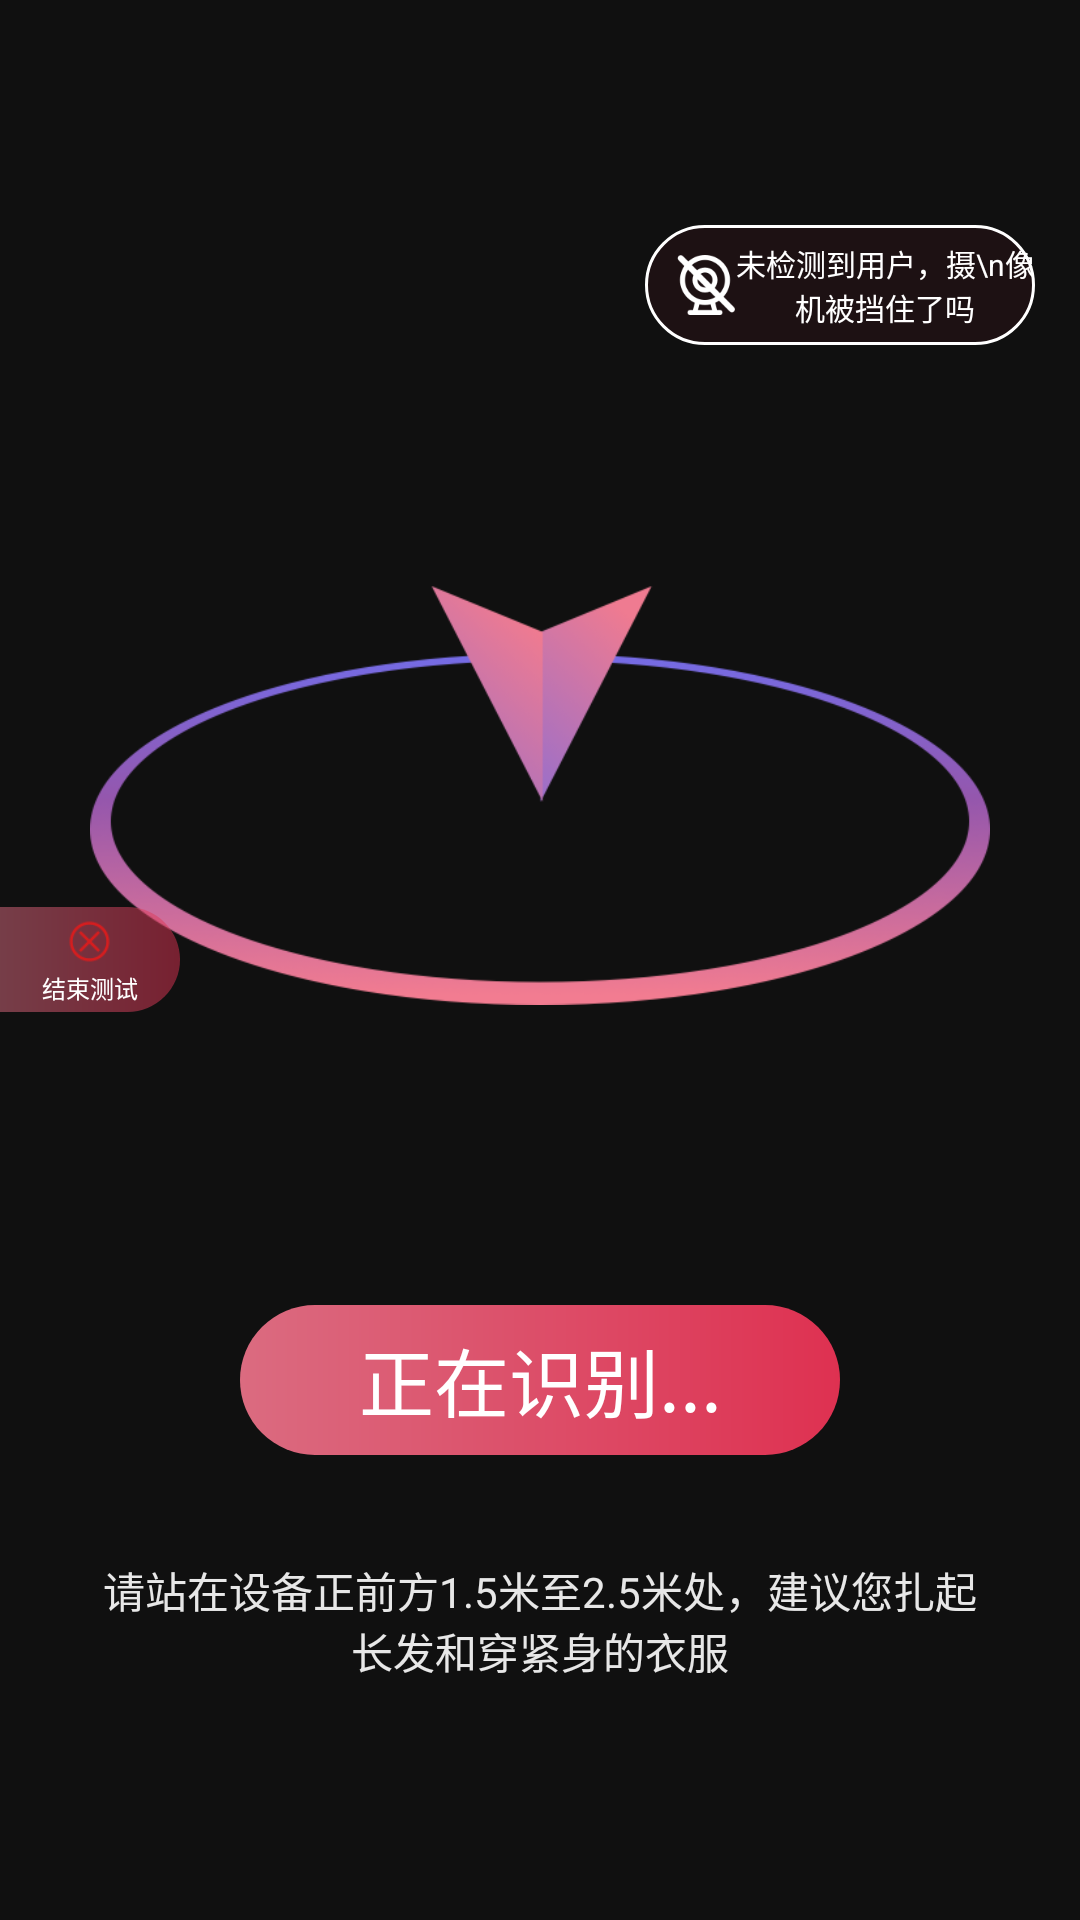

Layout XML and referenced resources for this Android screen:
<!-- AndroidManifest.xml: application theme AppTheme -->
<!-- res/layout/activity_main4_sub1.xml -->
<?xml version="1.0" encoding="utf-8"?>
<LinearLayout
        xmlns:android="http://schemas.android.com/apk/res/android"
        xmlns:tools="http://schemas.android.com/tools"
        xmlns:app="http://schemas.android.com/apk/res-auto"
        android:layout_width="match_parent"
        android:layout_height="match_parent"
        tools:context=".Main4_sub1"
        android:background="@color/main_background"
        android:orientation="vertical">

    <RelativeLayout
        android:layout_width="match_parent"
        android:layout_height="match_parent"
        >


        <LinearLayout android:layout_height="fill_parent"
            android:layout_width="fill_parent"
            android:orientation="vertical"
            android:layout_gravity="center"
            android:gravity="center_vertical"
            app:layout_constraintBottom_toBottomOf="parent"
            tools:ignore="MissingConstraints" tools:layout_editor_absoluteX="-63dp">


            
            <LinearLayout
                android:id="@+id/whether_show"
                android:layout_width="130dp"
                android:layout_height="40dp"
                android:layout_gravity="end"
                android:visibility="visible"
                android:layout_marginBottom="80dp"
                android:layout_marginRight="15dp"
                android:background="@drawable/main4_sub1_showcamera_shape">

                <ImageView
                    android:layout_width="20dp"
                    android:layout_height="20dp"
                    android:layout_gravity="center"
                    android:layout_marginLeft="10dp"
                    android:src="@drawable/main4_sub1_camera_wid"/>

                <TextView android:layout_width="0dp"
                    android:layout_height="fill_parent"
                    android:layout_weight="1"
                    android:text="未检测到用户，摄\n像机被挡住了吗"
                    android:textSize="10dp"
                    android:gravity="center"
                    android:textColor="#fff"/>


            </LinearLayout>

            <LinearLayout android:layout_width="300dp"
                android:layout_height="140dp"
                android:layout_gravity="center"
                android:layout_marginBottom="100dp">

                <TextView android:layout_width="300dp"
                    android:layout_height="140dp"
                    android:drawableLeft="@drawable/main4_sub1_arrow_wid"/>

            </LinearLayout>



            <LinearLayout android:layout_width="200dp"
                android:layout_height="50dp"
                android:layout_gravity="center"
                android:layout_marginBottom="30dp">

                <TextView
                    android:layout_width="0dp"
                    android:layout_height="fill_parent"
                    android:layout_weight="1"
                    android:text="正在识别..."
                    android:textSize="25dp"
                    android:background="@drawable/color_recognition"
                    android:gravity="center"
                    android:textColor="#fff"/>
            </LinearLayout>


            <LinearLayout android:layout_width="300dp"
                android:layout_height="50dp"
                android:layout_gravity="center">
                <TextView android:layout_width="0dp"
                    android:layout_height="fill_parent"
                    android:layout_weight="1"
                    android:text="请站在设备正前方1.5米至2.5米处，建议您扎起长发和穿紧身的衣服"
                    android:gravity="center"
                    android:textColor="#e6ffffff"/>

            </LinearLayout>




        </LinearLayout>


        
        <RelativeLayout
            android:layout_width="wrap_content"
            android:layout_height="wrap_content"
            android:layout_centerVertical="true"
            >
            <TextView
                android:id="@+id/main4_sub1_exist"
                android:layout_width="60dp"
                android:layout_height="35dp"
                android:paddingTop="4dp"
                android:gravity="center"
                android:background="@drawable/btn_main5_sub_over"
                android:text="结束测试"
                android:textColor="#fff"
                android:textSize="8dp"
                android:drawableTop="@drawable/main5_sub1_1_exist_wid"/>
        </RelativeLayout>

    </RelativeLayout>





</LinearLayout>
<!-- resources referenced by this layout -->
<resources>
  <color name="main_background">#FF101010</color>
  <!-- drawable btn_main5_sub_over (drawable) -->
  <?xml version="1.0" encoding="utf-8"?>
  <shape xmlns:android="http://schemas.android.com/apk/res/android">
      <gradient android:type="linear"
          android:startColor="#80db6b80"
          android:endColor="#80de3151"
          />
      <corners
          android:topLeftRadius="0dp"
          android:bottomLeftRadius="0dp"
          android:topRightRadius="98dp"
          android:bottomRightRadius="98dp" />
  </shape>
  <!-- drawable color_recognition (drawable) -->
  <?xml version="1.0" encoding="utf-8"?>
  <layer-list xmlns:android="http://schemas.android.com/apk/res/android">
  
      <item>
          <shape android:shape="rectangle">
              <gradient
                  android:type="linear"
                  android:startColor="#ffdb6b80"
                  android:endColor="#ffde3151"
                  />
              <corners android:radius="98dp" />
          </shape>
      </item>
  </layer-list>
  <!-- drawable main4_sub1_arrow_wid (drawable) -->
  <?xml version="1.0" encoding="utf-8"?>
  <layer-list xmlns:android="http://schemas.android.com/apk/res/android">
      <item android:drawable="@drawable/main4_sub1_arrow" android:width="300dp" android:height="140dp"/>
  </layer-list>
  <!-- drawable main4_sub1_camera_wid (drawable) -->
  <?xml version="1.0" encoding="utf-8"?>
  <layer-list xmlns:android="http://schemas.android.com/apk/res/android">
      <item android:drawable="@drawable/main4_sub1_camera" android:width="20dp" android:height="20dp"/>
  </layer-list>
  <!-- drawable main4_sub1_showcamera_shape (drawable) -->
  <shape xmlns:android="http://schemas.android.com/apk/res/android">
      <solid android:color="@color/main3_background"/> 
      <stroke
              android:width="1dp"
              android:color="#FFFFFF" /> 
      <corners
              android:topLeftRadius="50dp"
              android:bottomLeftRadius="50dp"
              android:topRightRadius="50dp"
              android:bottomRightRadius="50dp" />
  </shape>
  <!-- drawable main5_sub1_1_exist_wid (drawable) -->
  <?xml version="1.0" encoding="utf-8"?>
  <layer-list xmlns:android="http://schemas.android.com/apk/res/android">
      <item android:drawable="@drawable/main5_sub1_1_exist" android:width="15dp" android:height="15dp"/>
  </layer-list>
  <style name="AppTheme" parent="Theme.AppCompat.Light.NoActionBar">
          
  
          <item name="colorPrimary">@color/colorPrimary</item>
          <item name="colorPrimaryDark">@color/colorPrimaryDark</item>
          <item name="colorAccent">@color/colorAccent</item>
      </style>
  <!-- drawable main4_sub1_arrow: png bitmap (drawable, 36967 bytes) -->
  <!-- drawable main4_sub1_camera: png bitmap (drawable, 3304 bytes) -->
  <color name="main3_background">#1d1113</color>
  <!-- drawable main5_sub1_1_exist: png bitmap (drawable, 1556 bytes) -->
  <color name="colorPrimary">#008577</color>
  <color name="colorPrimaryDark">#00574B</color>
  <color name="colorAccent">#D81B60</color>
</resources>
